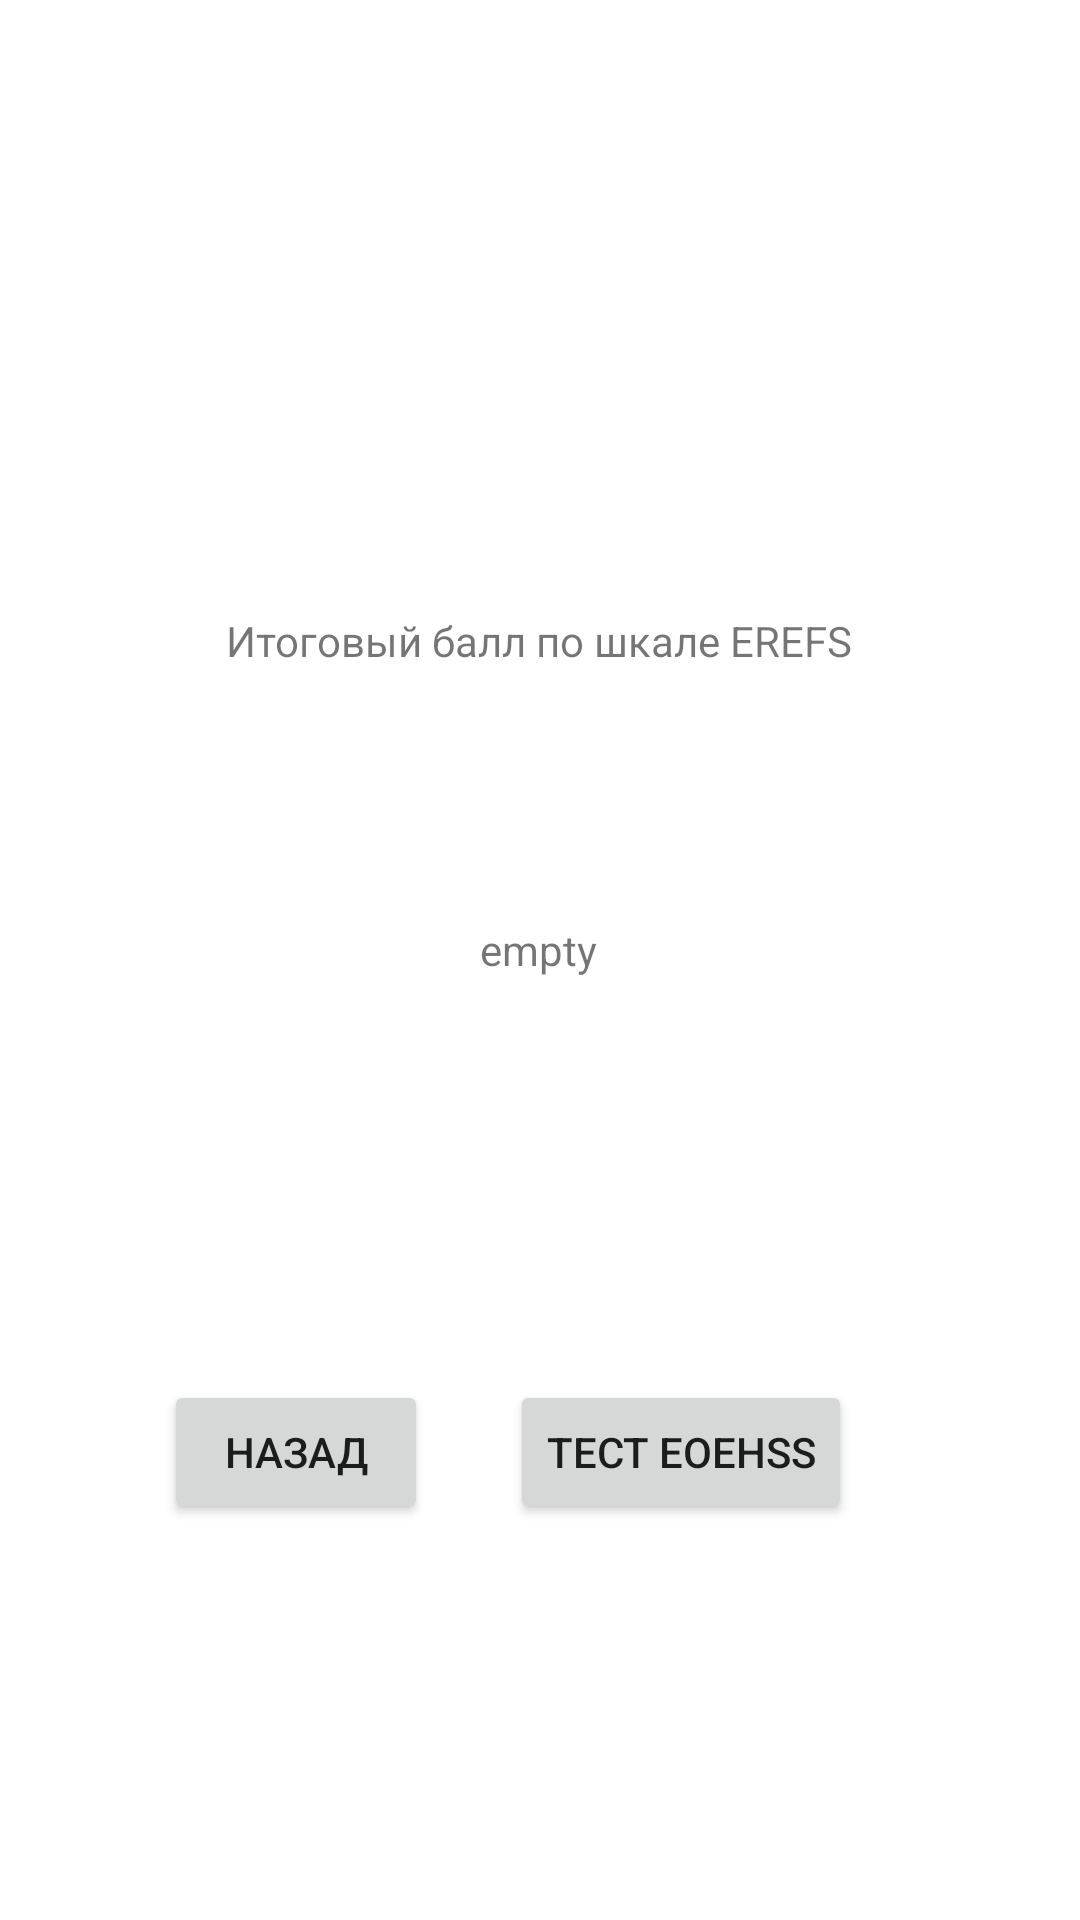

Layout XML and referenced resources for this Android screen:
<!-- AndroidManifest.xml: application theme Theme.EREHS -->
<!-- res/layout/erefs_score.xml -->
<?xml version="1.0" encoding="utf-8"?>
<androidx.constraintlayout.widget.ConstraintLayout xmlns:android="http://schemas.android.com/apk/res/android"
    xmlns:app="http://schemas.android.com/apk/res-auto"
    xmlns:tools="http://schemas.android.com/tools"
    android:layout_width="match_parent"
    android:layout_height="match_parent"
    android:id="@+id/erefs_score"
    tools:context=".Guide">

    <TextView
        android:id="@+id/textViewES"
        android:layout_width="wrap_content"
        android:layout_height="wrap_content"
        android:layout_marginTop="204dp"
        android:text="Итоговый балл по шкале EREFS"
        app:layout_constraintEnd_toEndOf="parent"
        app:layout_constraintHorizontal_bias="0.497"
        app:layout_constraintStart_toStartOf="parent"
        app:layout_constraintTop_toTopOf="parent" />

    <TextView
        android:id="@+id/textViewScore"
        android:layout_width="wrap_content"
        android:layout_height="wrap_content"
        android:layout_marginTop="84dp"
        android:text="empty"
        app:layout_constraintEnd_toEndOf="parent"
        app:layout_constraintHorizontal_bias="0.498"
        app:layout_constraintStart_toStartOf="parent"
        app:layout_constraintTop_toBottomOf="@+id/textViewES" />

    <Button
        android:id="@+id/ESNext"
        android:layout_width="wrap_content"
        android:layout_height="wrap_content"
        android:layout_marginEnd="76dp"
        android:layout_marginBottom="132dp"
        android:text="Тест EoEHSS"
        app:layout_constraintBottom_toBottomOf="parent"
        app:layout_constraintEnd_toEndOf="parent" />

    <Button
        android:id="@+id/ESBack"
        android:layout_width="wrap_content"
        android:layout_height="wrap_content"
        android:layout_marginBottom="132dp"
        android:text="Назад"
        app:layout_constraintBottom_toBottomOf="parent"
        app:layout_constraintEnd_toStartOf="@+id/ESNext"
        app:layout_constraintHorizontal_bias="0.666"
        app:layout_constraintStart_toStartOf="parent"
        app:layout_constraintTop_toBottomOf="@+id/textViewScore"
        app:layout_constraintVertical_bias="1.0" />
</androidx.constraintlayout.widget.ConstraintLayout>
<!-- resources referenced by this layout -->
<resources>
  <style name="Theme.EREHS" parent="Theme.MaterialComponents.DayNight.DarkActionBar">
          
          <item name="colorPrimary">@color/light_green</item>
          <item name="colorPrimaryVariant">@color/light_green</item>
          <item name="colorOnPrimary">@color/white</item>
          
          <item name="colorSecondary">@color/teal_200</item>
          <item name="colorSecondaryVariant">@color/teal_700</item>
          <item name="colorOnSecondary">@color/black</item>
          
          <item name="android:statusBarColor">?attr/colorPrimaryVariant</item>
          
      </style>
  <color name="light_green">#19d1a4</color>
  <color name="white">#FFFFFFFF</color>
  <color name="teal_200">#FF03DAC5</color>
  <color name="teal_700">#FF018786</color>
  <color name="black">#FF000000</color>
</resources>
